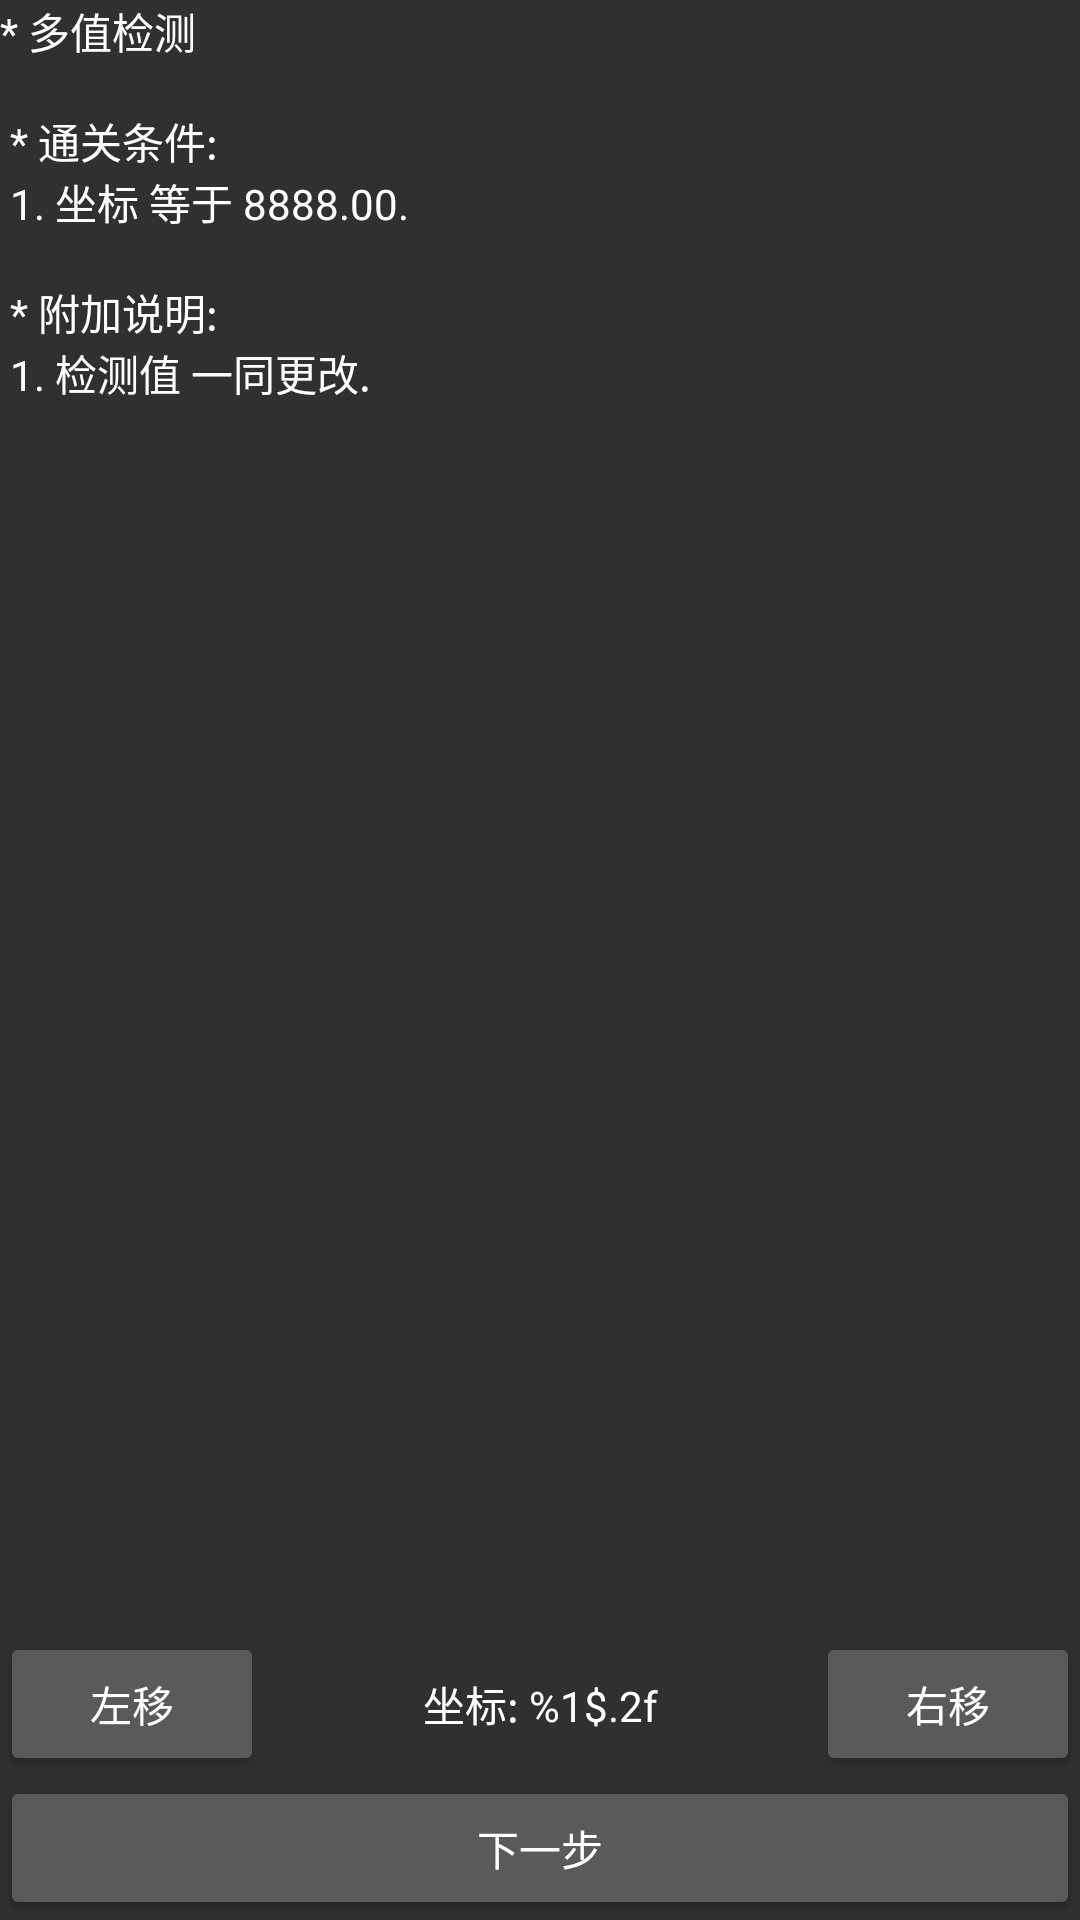

Android layout source for this screen:
<!-- AndroidManifest.xml: application theme FixTheme -->
<!-- res/layout/fragment_step_practical2.xml -->
<?xml version="1.0" encoding="utf-8"?>
<LinearLayout xmlns:android="http://schemas.android.com/apk/res/android"
    xmlns:tools="http://schemas.android.com/tools"
    android:layout_width="match_parent"
    android:layout_height="match_parent"
    android:orientation="vertical"
    tools:context=".ui.fragment.step.practical.StepPractical2">

    <ScrollView
        android:layout_width="match_parent"
        android:layout_height="0dp"
        android:layout_weight="1">

        <LinearLayout
            android:layout_width="match_parent"
            android:layout_height="wrap_content"
            android:orientation="vertical">

            <TextView
                android:layout_width="wrap_content"
                android:layout_height="wrap_content"
                android:text="@string/step_practical2_help" />
        </LinearLayout>
    </ScrollView>

    <LinearLayout
        android:layout_width="match_parent"
        android:layout_height="wrap_content"
        android:orientation="vertical">

        <LinearLayout
            android:layout_width="match_parent"
            android:layout_height="match_parent"
            android:orientation="horizontal">

            <Button
                android:id="@+id/stepPractical2BtnLeft"
                android:layout_width="wrap_content"
                android:layout_height="wrap_content"
                android:text="@string/step_practical2_left" />

            <TextView
                android:id="@+id/stepPractical2TvPos"
                style="@style/TextViewStyle"
                android:layout_width="0dp"
                android:layout_height="match_parent"
                android:layout_weight="1"
                android:gravity="center"
                android:text="@string/step_practical2_pos" />

            <Button
                android:id="@+id/stepPractical2BtnRight"
                android:layout_width="wrap_content"
                android:layout_height="wrap_content"
                android:text="@string/step_practical1_right" />
        </LinearLayout>

    </LinearLayout>

    <Button
        android:id="@+id/stepPractical2BtnNext"
        android:layout_width="match_parent"
        android:layout_height="wrap_content"
        android:text="@string/nextstep" />
</LinearLayout>
<!-- resources referenced by this layout -->
<resources>
  <string name="nextstep">下一步</string>
  <string name="step_practical1_right">右移</string>
  <string name="step_practical2_help">
          * 多值检测\n
          \n
          * 通关条件:\n
          1. 坐标 等于 8888.00.\n
          \n
          * 附加说明:\n
          1. 检测值 一同更改.\n
      </string>
  <string name="step_practical2_left">左移</string>
  <string name="step_practical2_pos">坐标: %1$.2f</string>
  <style name="TextViewStyle">
          <item name="android:background">@drawable/rounded_background</item>
          <item name="android:layout_margin">5dp</item>
      </style>
  <style name="FixTheme" parent="@android:style/Theme.Material">
          <item name="android:windowActionBar">false</item>
          <item name="android:textColor">#ffffff</item>
      </style>
</resources>
